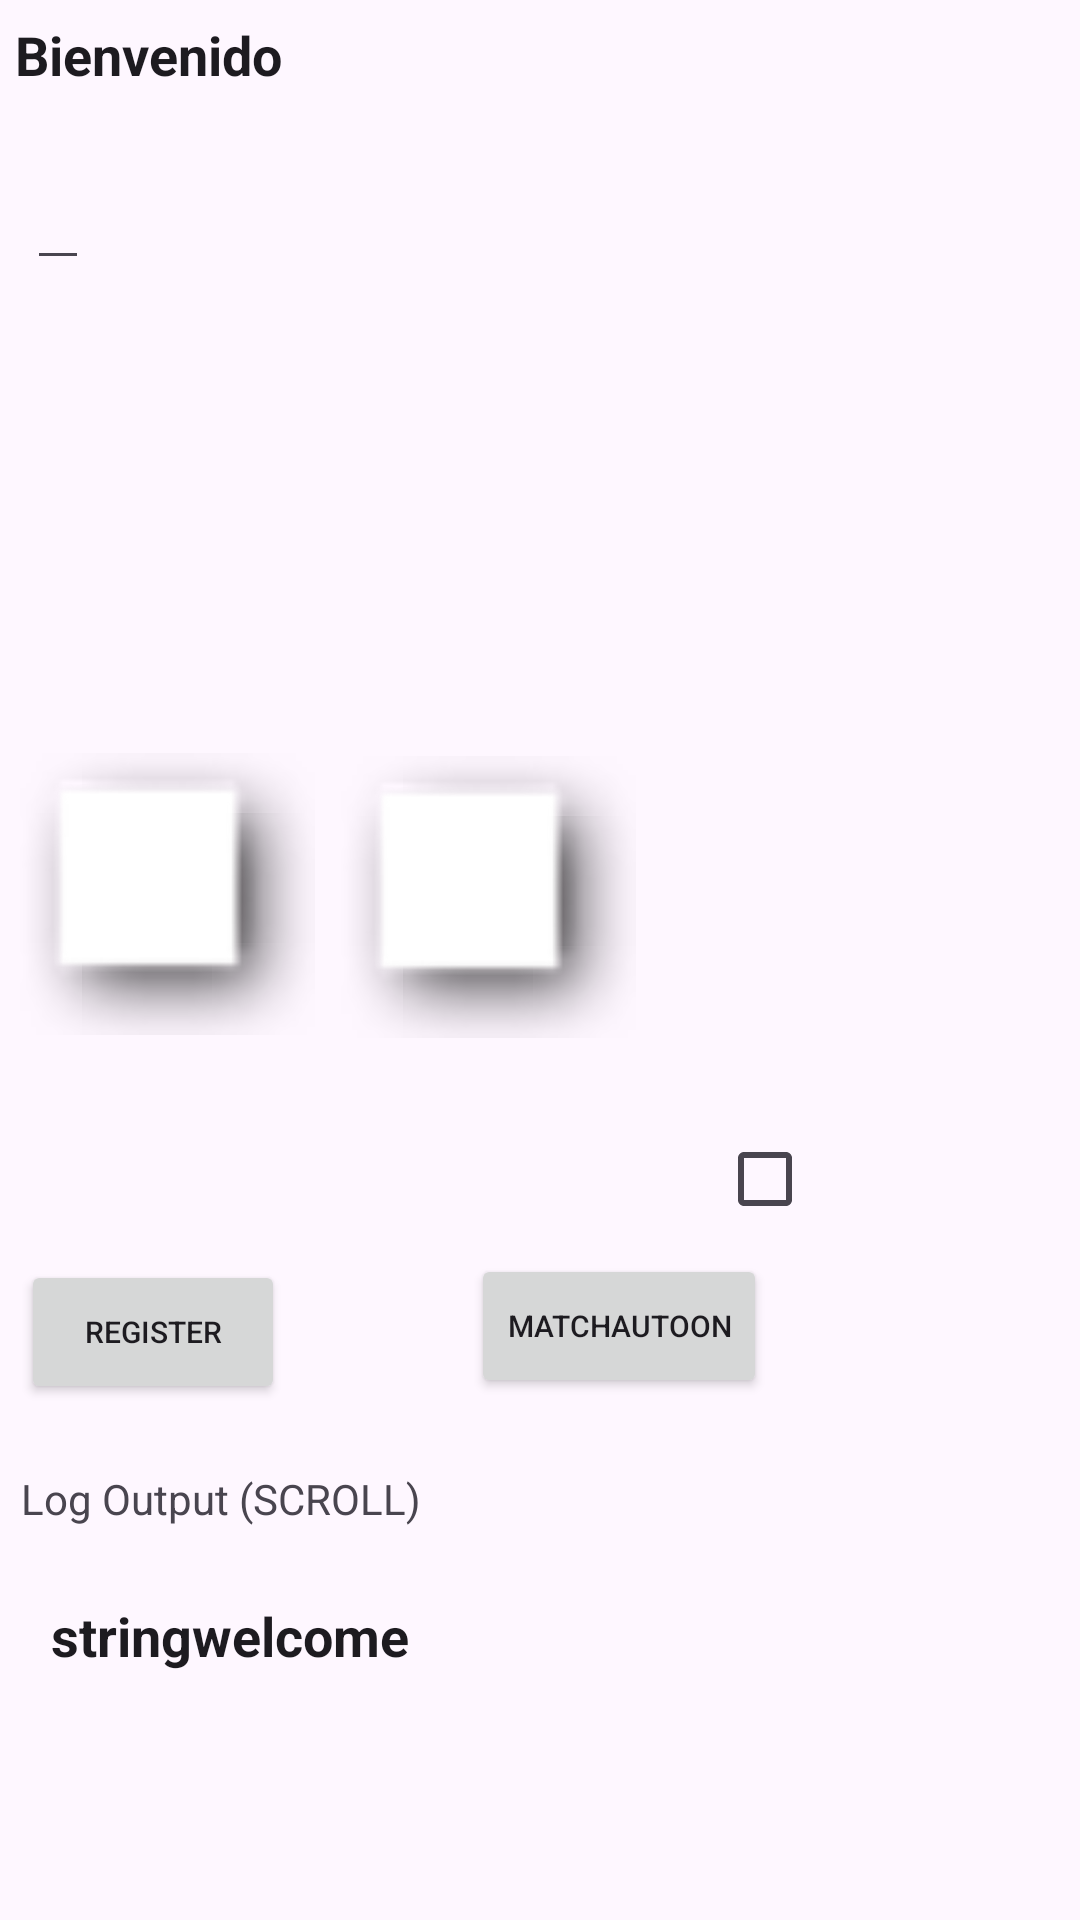

This screen was rendered from an Android layout file. Write that file and the resources it references.
<!-- AndroidManifest.xml: application theme Theme.Health_prescribe -->
<!-- res/layout/activity_prueba.xml -->
<?xml version="1.0" encoding="utf-8"?>
<AbsoluteLayout xmlns:android="http://schemas.android.com/apk/res/android"
    xmlns:app="http://schemas.android.com/apk/res-auto"
    xmlns:tools="http://schemas.android.com/tools"
    android:layout_width="match_parent"
    android:layout_height="match_parent"
    android:fitsSystemWindows="true"
    tools:context=".JSGDActivity">


    <ImageView
        android:id="@+id/imageViewVerify"
        android:layout_width="101dp"
        android:layout_height="124dp"
        android:layout_x="111dp"
        android:layout_y="237dp"
        android:src="@android:drawable/picture_frame" />

    <ImageView
        android:id="@+id/imageViewRegister"
        android:layout_width="101dp"
        android:layout_height="124dp"
        android:layout_x="4dp"
        android:layout_y="236dp"

        android:src="@android:drawable/picture_frame" />



    <CheckBox
        android:id="@+id/checkBoxMatched"
        android:layout_width="wrap_content"
        android:layout_height="wrap_content"
        android:layout_x="239dp"
        android:layout_y="369dp"
        android:clickable="false"
        android:text="@string/matched"
        android:textSize="30sp" />


    <EditText
        android:id="@+id/editText"
        android:layout_width="wrap_content"
        android:layout_height="wrap_content"
        android:layout_x="9dp"
        android:layout_y="52dp"
        android:hint="@string/ingrese_texto_aqu"
        android:importantForAccessibility="yes" />

    <EditText
        android:id="@+id/editLog"
        android:layout_width="378dp"
        android:layout_height="50dp"
        android:layout_x="17dp"
        android:layout_y="671dp"
        android:autoText="true"
        android:bufferType="normal"
        android:clickable="false"
        android:editable="false"
        android:enabled="true"
        android:fadeScrollbars="false"
        android:freezesText="false"
        android:gravity="bottom"
        android:inputType="none|textMultiLine"
        android:isScrollContainer="true"
        android:linksClickable="true"
        android:longClickable="false"
        android:saveEnabled="false"
        android:scrollbarAlwaysDrawVerticalTrack="true"
        android:scrollbarStyle="outsideInset"
        android:scrollbars="vertical"
        android:scrollHorizontally="true"
        android:shadowColor="#251111"
        android:textIsSelectable="false"
        android:textSize="11sp"
        android:verticalScrollbarPosition="right"
        android:visibility="visible" />

    <TextView
        android:id="@+id/textViewResult"
        android:layout_width="379dp"
        android:layout_height="116dp"
        android:layout_x="17dp"
        android:layout_y="533dp"
        android:text="@string/stringwelcome"
        android:textAppearance="?android:attr/textAppearanceLarge"
        android:textSize="18sp"
        android:textStyle="bold" />

    <TextView
        android:id="@+id/textView"
        android:layout_width="wrap_content"
        android:layout_height="wrap_content"
        android:layout_x="7dp"
        android:layout_y="490dp"
        android:text="@string/log_output_scroll"
        android:visibility="visible" />




    <Button
        android:id="@+id/buttonRegisterAutoOn"
        android:layout_width="wrap_content"
        android:layout_height="wrap_content"
        android:layout_x="7dp"
        android:layout_y="420dp"
        android:textSize="10sp"
        android:text="@string/register"
        tools:ignore="SmallSp" />

    <Button
        android:id="@+id/buttonVerifyAutoOn"
        android:layout_width="wrap_content"
        android:layout_height="wrap_content"
        android:layout_x="157dp"
        android:layout_y="418dp"
        android:text="@string/matchautoon"
        android:textSize="10sp"
        tools:ignore="SmallSp" />


    <TextView
        android:id="@+id/textViewResultdos"
        android:layout_width="379dp"
        android:layout_height="38dp"
        android:layout_marginTop="300dp"
        android:layout_x="5dp"
        android:layout_y="6dp"
        android:text="@string/bienvenido"
        android:textAppearance="?android:attr/textAppearanceLarge"
        android:textSize="18sp"
        android:textStyle="bold" />

</AbsoluteLayout>
<!-- resources referenced by this layout -->
<resources>
  <string name="bienvenido">Bienvenido</string>
  <string name="ingrese_texto_aqu" />
  <string name="log_output_scroll">Log Output (SCROLL)</string>
  <string name="matchautoon">matchautoon</string>
  <string name="matched" />
  <string name="register">Register</string>
  <string name="stringwelcome">stringwelcome</string>
  <style name="Theme.Health_prescribe" parent="Base.Theme.Health_prescribe" />
  <style name="Base.Theme.Health_prescribe" parent="Theme.Material3.DayNight.NoActionBar">
          
          
      </style>
</resources>
